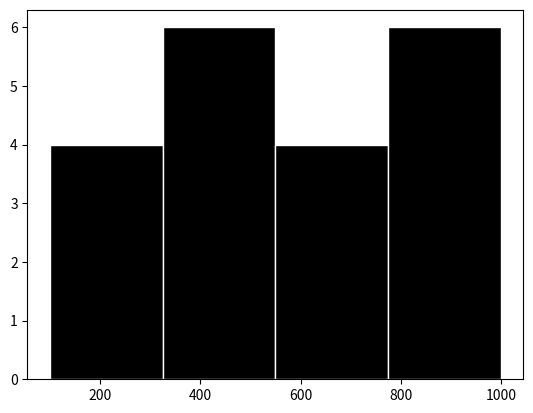

Write Python code to recreate this figure.
import matplotlib.pyplot as plt

stock_price=[900,800,950,700,500,650,400,500,550,200,250,100,230,400,570,1000,920,450,540,780]
plt.hist(stock_price,bins = 4,color = "Black", edgecolor = "White")
plt.show()
